Labelled photos from "dataset_clean", an image-classification folder in belal-Salah1/data-preprocessing-for-ai-model. The possible labels are: cloud, smoke.

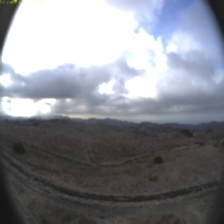
Label: cloud

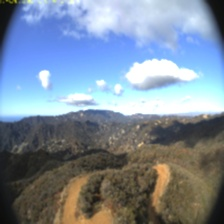
Label: cloud

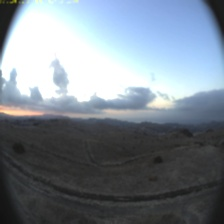
Label: cloud

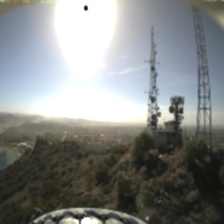
Label: smoke

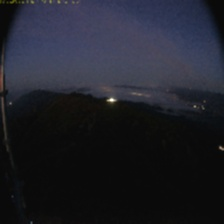
Label: cloud

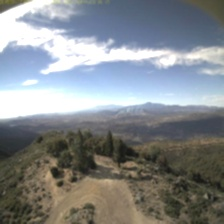
Label: smoke
